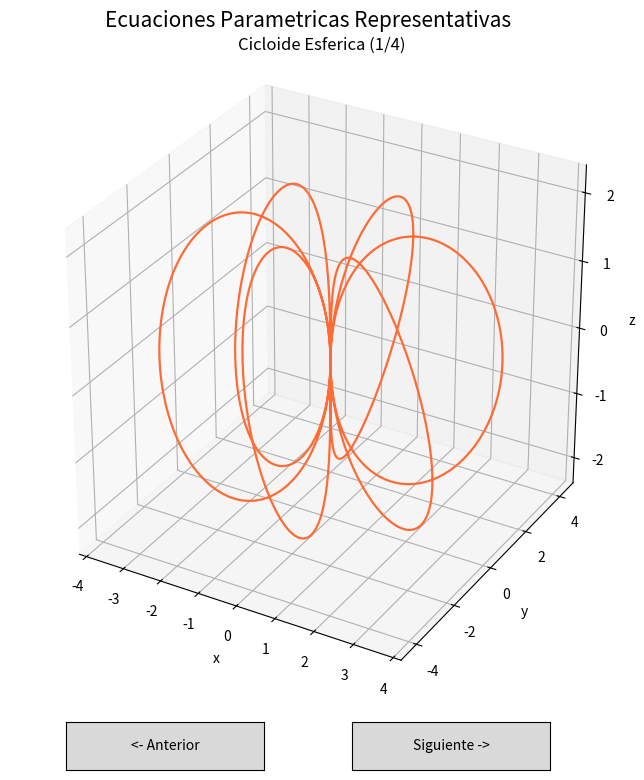

Reproduce this figure in Python.
import numpy as np
import matplotlib.pyplot as plt
from matplotlib.widgets import Button


def cicloide_esferica(t, r=2.0, c=6.0):
	x = r * np.cos(t) * (1 - np.cos(c * t))
	y = r * np.sin(t) * (1 - np.cos(c * t))
	z = r * np.sin(c * t)
	return x, y, z


def anillos_sinusoidales(t, R=3.5, r=1.0, n=8.0, a=1.2):
	x = (R + r * np.cos(n * t)) * np.cos(t)
	y = (R + r * np.cos(n * t)) * np.sin(t)
	z = a * np.sin(n * t)
	return x, y, z


def helice_esferica(t, r=2.5, c=10.0):
	x = r * np.sin(c * t) * np.cos(t)
	y = r * np.sin(c * t) * np.sin(t)
	z = r * np.cos(c * t)
	return x, y, z


def rosa_conica(t, a=0.18, k=7.0, c=0.06):
	x = a * t * np.cos(k * t) * np.cos(t)
	y = a * t * np.cos(k * t) * np.sin(t)
	z = c * t
	return x, y, z


def configurar_ejes(ax, titulo):
	ax.set_title(titulo)
	ax.set_xlabel("x")
	ax.set_ylabel("y")
	ax.set_zlabel("z")
	ax.grid(True, alpha=0.25)


def graficar_todo():
	t_base = np.linspace(0, 2 * np.pi, 3000)
	t_rosa = np.linspace(0, 16 * np.pi, 4000)

	figuras = [
		("Cicloide Esferica", cicloide_esferica(t_base), "#ff6b35"),
		("Anillos Sinusoidales", anillos_sinusoidales(t_base), "#0ea5e9"),
		("Helice Esferica", helice_esferica(t_base), "#16a34a"),
		("Rosa Conica", rosa_conica(t_rosa), "#a855f7"),
	]

	fig = plt.figure(figsize=(11, 8))
	fig.suptitle("Ecuaciones Parametricas Representativas", fontsize=15, y=0.98)
	ax = fig.add_subplot(1, 1, 1, projection="3d")
	plt.subplots_adjust(bottom=0.14, top=0.92)

	estado = {"indice": 0}

	def mostrar_figura(indice):
		titulo, (x, y, z), color = figuras[indice]
		ax.clear()
		ax.plot(x, y, z, color=color, linewidth=1.6)
		configurar_ejes(ax, f"{titulo} ({indice + 1}/{len(figuras)})")
		ax.set_box_aspect([1, 1, 1])

		# Ajusta limites para que cada curva se vea centrada y con margen.
		margen = 0.1
		x_min, x_max = np.min(x), np.max(x)
		y_min, y_max = np.min(y), np.max(y)
		z_min, z_max = np.min(z), np.max(z)
		dx = x_max - x_min
		dy = y_max - y_min
		dz = z_max - z_min
		ax.set_xlim(x_min - dx * margen, x_max + dx * margen)
		ax.set_ylim(y_min - dy * margen, y_max + dy * margen)
		ax.set_zlim(z_min - dz * margen, z_max + dz * margen)
		fig.canvas.draw_idle()

	def siguiente(_evento):
		estado["indice"] = (estado["indice"] + 1) % len(figuras)
		mostrar_figura(estado["indice"])

	def anterior(_evento):
		estado["indice"] = (estado["indice"] - 1) % len(figuras)
		mostrar_figura(estado["indice"])

	ax_anterior = plt.axes([0.28, 0.03, 0.18, 0.06])
	ax_siguiente = plt.axes([0.54, 0.03, 0.18, 0.06])
	boton_anterior = Button(ax_anterior, "<- Anterior")
	boton_siguiente = Button(ax_siguiente, "Siguiente ->")
	boton_anterior.on_clicked(anterior)
	boton_siguiente.on_clicked(siguiente)

	mostrar_figura(estado["indice"])
	plt.show()


if __name__ == "__main__":
	graficar_todo()
